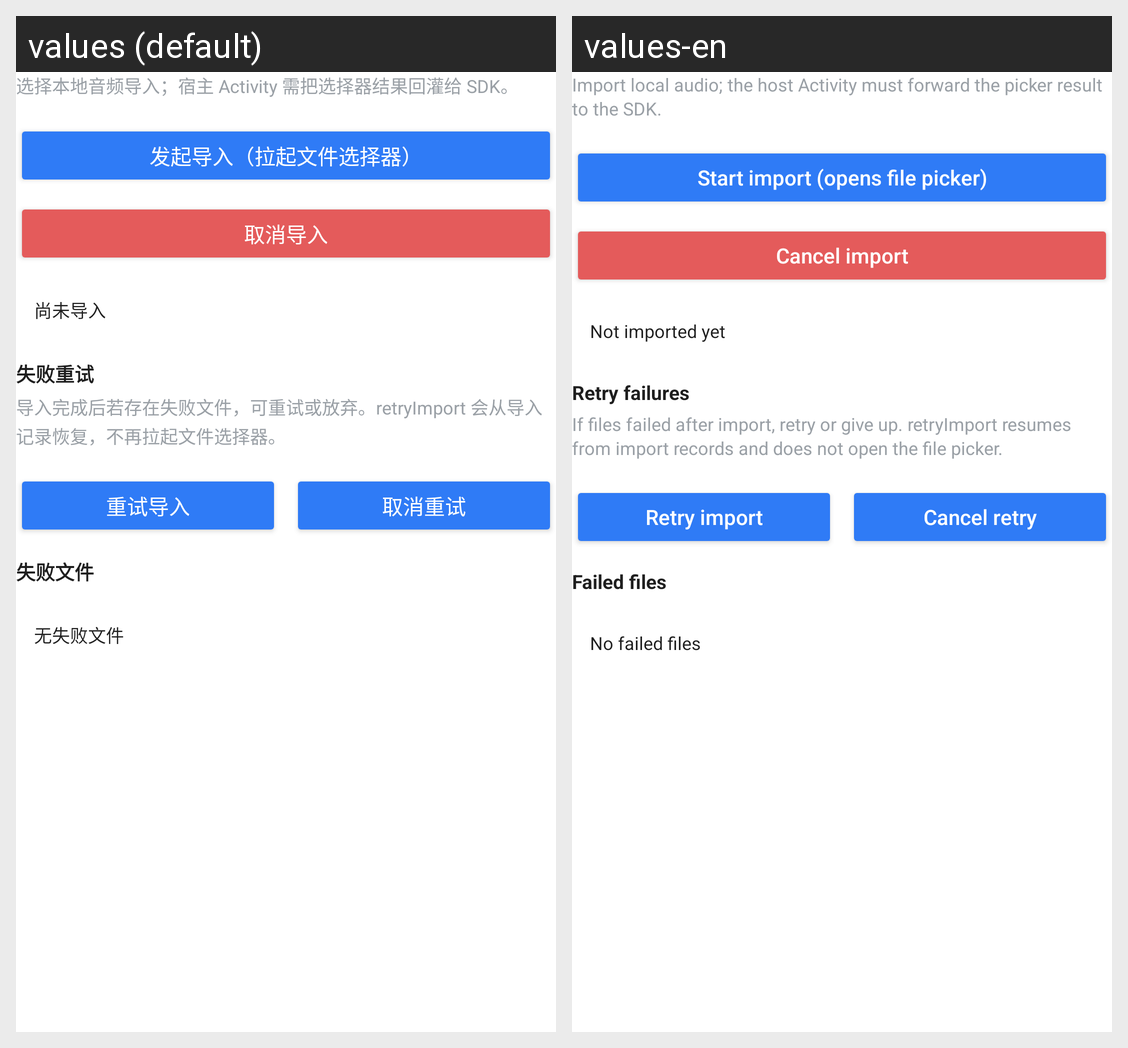

Here is an Android app screen in its default locale and in the app's own translations. Write out the translated-string differences for the strings that appear on this screen.
Android screen res/layout/fragment_native_picker_import.xml rendered under 2 locales, left to right: values (default), values-en. Device: Nexus 5 (rendered at 1080×1920; each locale shown at half size, 540×960, under a caption strip naming it); theme Theme.MaterialComponents.DayNight.NoActionBar.
Strings drawn on this screen, with the default value and each locale's value (text and hints the layout hard-codes, and strings that could not be matched under every locale, appear in the picture but are not listed):

native_import_hint
  values: 选择本地音频导入；宿主 Activity 需把选择器结果回灌给 SDK。
  values-en: Import local audio; the host Activity must forward the picker result to the SDK.

native_import_btn_start
  values: 发起导入（拉起文件选择器）
  values-en: Start import (opens file picker)

native_import_btn_cancel
  values: 取消导入
  values-en: Cancel import

native_import_status_empty
  values: 尚未导入
  values-en: Not imported yet

native_import_retry_section
  values: 失败重试
  values-en: Retry failures

native_import_retry_hint
  values: 导入完成后若存在失败文件，可重试或放弃。retryImport 会从导入记录恢复，不再拉起文件选择器。
  values-en: If files failed after import, retry or give up. retryImport resumes from import records and does not open the file picker.

native_import_btn_retry
  values: 重试导入
  values-en: Retry import

native_import_btn_cancel_retry
  values: 取消重试
  values-en: Cancel retry

native_import_failed_section
  values: 失败文件
  values-en: Failed files

native_import_failed_empty
  values: 无失败文件
  values-en: No failed files
